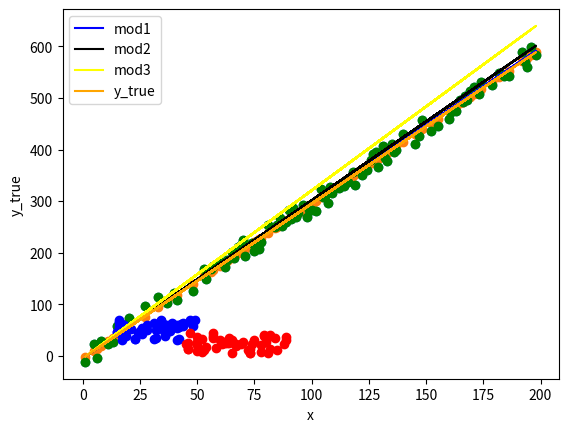

Here is the Python script that generated this plot:
# -*- coding: utf-8 -*-
"""Copy of Assignment_2.ipynb

Automatically generated by Colab.

Original file is located at
    https://colab.research.google.com/drive/1YFEYqd2cRpdHO_zhr8_oocbLP7I5QYvv
"""

import numpy as np
import matplotlib.pyplot as plt
import math
import random

"""## Linear Regression"""

# # define an array x of atleast 100 points with a separation of at least 1
x = []
while len(x) < 100:
  b = random.randint(1,200)
  if b not in x:
    x.append(b)

# print(x)





# # now choose any 2 values for A, B and generate an array y_true such that y_true = Ax + B for all x defined above
A = 3
B = -5
y_true = []
for num in x:
  y_true.append(A*num +B)

# # Add Gaussian Noise which can vary from upto -20 to 20 to y_true to get our data
data = []
for num in y_true:
  data.append(num - random.randint(-20,20))

# print the data, y_true and x
y_true = np.array(y_true)
x = np.array(x)
data = np.array(data)
print((x))
print((y_true))
print((data))
# print(data.shape)
# print(x.shape)

# plot scatterplot between data and x
# also plot y_true vs x on the same plot
plt.figure()
plt.scatter(x, data)
plt.xlabel('x')
plt.ylabel('data')
# plt.figure()
plt.scatter(x, y_true)
plt.xlabel('x')
plt.ylabel('data')

# # write a function definition to calculate loss of linear Regression
def loss_function(data, y_true):
  squared_differences = np.square(data - y_true)
  return np.mean(squared_differences)

print(loss_function(data,y_true))

# write a function definition to calculate derivative of cost function of linear regression with respect to parameter A

def derivative_wrt_a(x, data, a, b):
  return 2 * np.mean(x * (data - (a * x + b)))

# write a function definition to calculate derivative of cost function of linear regression with respect to parameter B
def derivative_wrt_b(x, data, a, b):
  return 2 * np.mean(data - (a * x + b))

# define A = 0 and B = 0 randomly
# also define 2 lists to store values of A and B at various iterations
# A= 0
# B = 0
# # listA  = []
# # listB = []

# compute the model array based on initial values of A and B
# Also print the cost function for the data before training
print(loss_function(data,y_true))

# Define the Learning rate, alpha randomly. You will have to modify it during training

alpha = 0.000001
#for keeping iterations near 2000 alpha cannot be greater than 0.000001 otherwise large errors are intrduced

# write the main training loop and train for atleast 2000 iterations
# print the cost at each iteration while training
# save the values of A and B at atleast 5 different iterations spaced by atleast 50 into the lists defined earlier
# Also, make sure you use the same model to find derivative of cost wrto A and B and then modify A and B together
listA, listB, cost = [], [], []
for i in range(1000):
  loss = loss_function(data, A * x + B)
  cost.append(loss)
  dJA = derivative_wrt_a(x, data, A, B)
  dJB = derivative_wrt_b(x, data, A, B)
  A -= alpha * dJA
  B -= alpha * dJB
  # print(A)
  if (i + 1) % 50 == 0:
    listA.append(A)
    listB.append(B)

print(cost)
# print(A)
# print(B)

"""Comment how many iterations were sufficient to arrive near the actual solution (Let's hope it's less than 2000).

Use Multiple values of A and B in the initial step of generating y_true.
"""

# print the two lists for A and B and see how those values change with number of iterations
print(listA)
print(listB)

# generate different models for A and B you stored in the lists while training
mod1 = []
for i in range(len(x)):
  mod1.append(listA[0]*x[i]+ listB[0])
mod2 = []
for i in range(len(x)):
  mod2.append(listA[1]*x[i]+ listB[1])
mod3 = []
for i in range(len(x)):
  mod3.append(listA[2]*x[i]+ listB[2])
mod4 = []
for i in range(len(x)):
  mod4.append(listA[3]*x[i]+ listB[3])

# plot the different models you defined earlier and also y_true vs x on the same plot
# use different colours, though the lines may not be visible distinctly which is ok
plt.plot(x, mod1, label="mod1", color="blue")
plt.plot(x, mod2, label="mod2", color="black")
plt.plot(x, mod3, label="mod3", color="yellow")
plt.scatter(x, data, color = "green")
plt.xlabel('x')
plt.ylabel('data')
plt.plot(x, y_true, label="y_true", color = "orange")
plt.xlabel('x')
plt.ylabel('y_true')
plt.legend()
plt.show()

"""The key takeaway is that by carefully selecting the learning rate (alpha), you can get very close to the actual solution in linear regression with only a few iterations. This is crucial because you should always aim to use the least amount of computational resources when training a model.

In our example, we used just one variable (x) to make it easier to visualize the training process. However, the same approach applies to linear regression with multiple variables.

## Logistic Regression

Using the following data, let's train a Logistic Regression model. I have already plotted the data for visualization, noting that I intentionally included some overlapping examples to reflect real-world scenarios where a clear distinguishing line isn't always present.
"""

# so x1 and x2 are two different parameters on which aur  prediction function will depend
# on the onter hand x2_1 indicates all the values of parameter x2 on which our prediction function is 1 and same goes for everyother term


x2_1 = np.random.randint(30, 70, 50)
x1_1 = np.random.randint(15, 50, 50)
x1_0 = np.random.randint(45, 90, 50)
x2_0 = np.random.randint(5, 45, 50)

# print(x2_1)
# print(x2_0)
# we have to make a single vector for each of x1 and x2 by combining both the classes for training
x1 = np.hstack((x1_0, x1_1))
x2 = np.hstack((x2_0, x2_1))
# print(x2)
# dividing both x1 and x2 by large number like 1000 to make sure that their sigmoid values don't saturate to either 0 or 1
x1 = x1/1000
x2 = x2/1000
# creating data
y0 = np.zeros(50)
y1 = np.ones(50)
data = np.hstack((y0, y1))

plt.scatter(x1_1, x2_1, color="blue")
plt.scatter(x1_0, x2_0, color="red")
plt.show()

"""## Line we are considering as a distinguishing line is-

$$
θ_0 +θ_1*x_1 +θ_2*x_2 = 0
$$
"""

# sigmoid function
def sigmoid(z):
  return 1/(1+ np.exp(-(z)))

# where z will be (a*x1+b*x2 + c)

# function to compute cost of Logistic Regression
def likelihood(data,hx):
  return np.mean(data* np.log(hx) + (1-data) * np.log(1-hx))

# function to compute the derivative of cost with respect to theta1
def derivative_wrt_a(x1,data,hx):
  return np.mean((data - hx)*x1)

# function to compute the derivative of cost with respect to theta2

def derivative_wrt_b(x2,data,hx):
  return np.mean((data - hx)*x2)

# function to compute the derivative of cost with respect to theta0

def derivative_wrt_c(data,hx):
  return np.mean((data - hx))

# randomly initialize theta0, theta1, theta2 and compute and print the initial cost
a = 2
b = 3
c = 1
data = np.array(data)
x1 = np.array(x1)
x2 = np.array(x2)
z = a * x1 + b * x2 + c
hx = sigmoid(z)
# print(hx)
# print(np.log(z))
# print(data)
# z = np.array(z)
print(likelihood(data,hx))

# learning rate, alpha. You will have to modify it while training
alpha = 0.001

# main training loop
# Make sure you use the same model to find derivative of cost wrto theta0, theta1 and theta2 and then modify them together
listA, listB, listC, cost = [], [], [],[]
for i in range(500):
  z = a * x1 + b * x2 + c
  hx = sigmoid(z)
  loss = likelihood(data, hx)
  cost.append(loss)
  dJA = derivative_wrt_a(x1, data, hx)
  dJB = derivative_wrt_b(x2, data, hx)
  dJC = derivative_wrt_c(data, hx)
  a += alpha * dJA
  b += alpha * dJB
  c += alpha * dJC
  # print(A)
  if (i + 1) % 50 == 0:
    listA.append(a)
    listB.append(b)
    listC.append(c)

print(cost)
print(listA)
print(listB)
print(listC)
# print(B)

"""Modify the values of theta_1 and theta0 for ploting;

Read below:

Earlier, we scaled down both `x_1` and `x_2` by 1000 for easier training. Now, we need to multiply both sides by 1000.

So,

$$
1000x_2 = \left(\frac{-1000 \theta_1}{\theta_2}\right) x_1 + \left(\frac{-1000 \theta_0}{\theta_2}\right)
$$

This simplifies to:

$$
y = \theta_{1,\text{new}} x_1 + \theta_{0,\text{new}}
$$

Finally, plot `y` vs `1000x_1` using the plot function.

"""

# plt.scatter(x, data, color = "green")
# plt.xlabel('x')
# plt.ylabel('data')
# plt.scatter(1000*x2, 1000*x1, color = "orange")
# plt.xlabel('x')
# plt.ylabel('y_true')
# plt.legend()
# plt.show()

# plot the final line obtained after training along with the initial data on the same plot